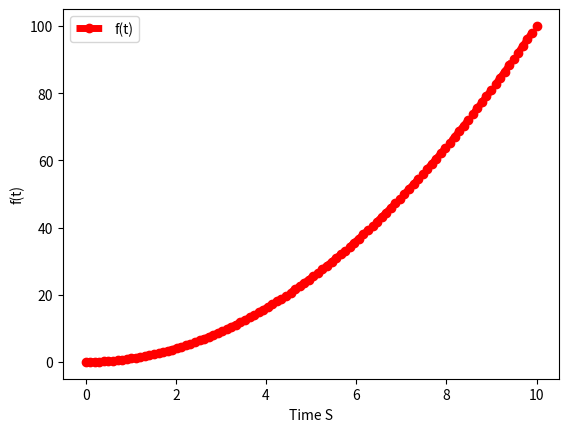
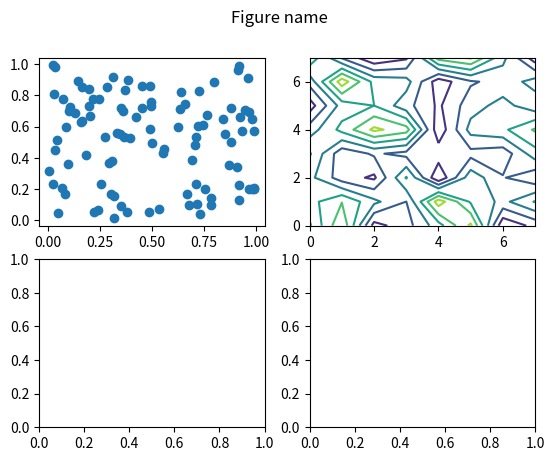

The script that saved these images, in order:
import numpy as np
import matplotlib.pyplot as plt

# Create a figure
fig = plt.figure()  # an empty figure with no Axes
fig, ax = plt.subplots()  # a figure with a single Axes
fig, axs = plt.subplots(2, 2)  # a figure with a 2x2 grid of Axes


# Plotting is operate on axs
t = np.linspace(0,10,100)
y = t**2
ax.plot(t,y,color="red", linestyle="--", linewidth=5, marker="o", label="f(t)")
ax.legend()

# plot on subplot
axs[0,0].scatter(np.random.uniform(0,1,100),np.random.uniform(0,1,100))
axs[0,1].contour(np.random.uniform(0,1,(8,8)))

# label
fig.suptitle("Figure name")
ax.set_xlabel("Time S")
ax.set_ylabel("f(t)")

plt.show()